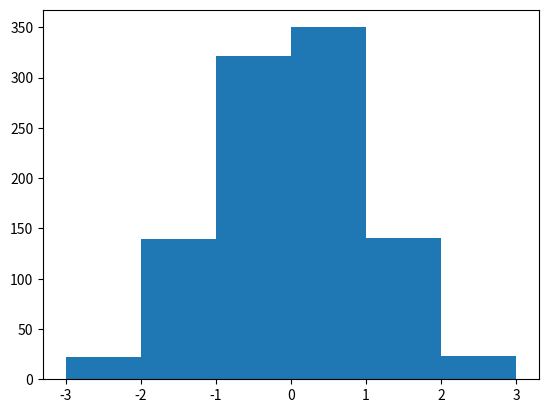

Here is the Python script that generated this plot: (Note: this script raises an exception after producing the figure.)
import matplotlib.pyplot as plt
import pandas as pd
import numpy as np
# 用hist绘制直方图
# numpy.random.randn(10)会随机生成一组具有正太分布的数组
x=np.random.randn(1000)
bins=np.arange(-3,4,1)

'''plt默认把图划分成10组,
bins代表长条形数目，默认为10,bins可以指定组边界，使用np.arange生成特定组距离的长条形,arange最大值取不到
alpha表示透明度
normed=1，代表归一化，显示频率
x代表数据集 '''
plt.hist(x,bins=bins,normed=0,facecolor="yellow",edgecolor="black",alpha=0.7)
plt.xlabel("区间")
plt.ylabel("频率/频数")
plt.show()
# seaborn的distplot也可以绘制直方图，sb.distplot(),同时可以绘制密度曲线

# 使用subplot绘制多个图的拼图，subplot（row,column,位置）
plt.subplot(221)
plt.plot([1, 2, 3, 4], [1, 4, 9, 16])

plt.subplot(222)
plt.plot([1, 2, 3, 4], [1, 4, 9, 16])  # plot()折线图

plt.subplot(223)
plt.plot([1, 2, 3, 4], [1, 4, 9, 16])

plt.subplot(224)
plt.plot([1, 2, 3, 4], [1, 4, 9, 16])


plt.show()
plt.figure(figsize = [10, 5]) # 规定了母图的整体大小

# histogram on left: full data
plt.subplot(1, 2, 1)
x=np.random.randn(1000)
bin_edges = np.arange(0, 800, 2.5) 
plt.hist(x, bins = bin_edges)
# histogram on right: focus in on bulk of data < 35
plt.subplot(1, 2, 2)
bin_edges = np.arange(0, 35+1, 1)
plt.hist(x, bins = bin_edges)
'''plt.xlim(a,b),可以调整子图的大小，其中a代表图片的宽度，h代表图片的高度
    写法这里不规定，可以xlim([0,10]),plt.xlim((0,10)),plt.xlim(0,10)'''
plt.xlim(0, 10)
plt.show() 












